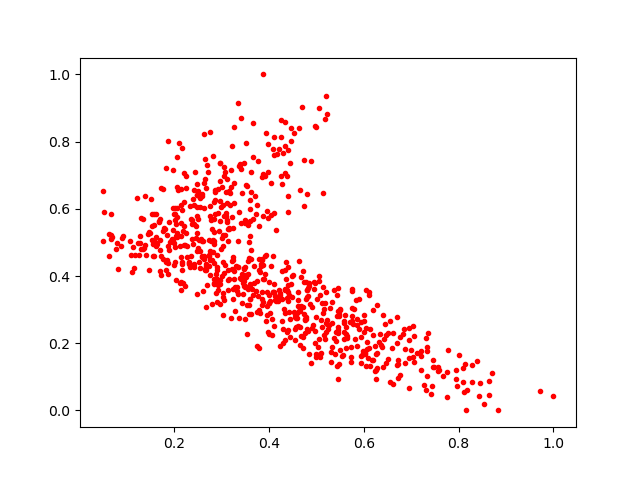

The table this chart was drawn from, first rows:
0.5455209, 0.22990967
0.4114, 0.3756
0.6002, 0.2657
0.1155, 0.4239
0.4072, 0.2725
0.214, 0.5581
0.2115, 0.7945
0.8111, 0.05527
0.4629, 0.4434
0.1629, 0.4907
0.5102, 0.1694
0.5447, 0.2476
0.4886, 0.7418
0.3287, 0.2966
0.809, 0.08401
0.6205, 0.1499
0.651, 0.2299
0.483, 0.2359
0.5856, 0.2715
0.2972, 0.7356
0.5332, 0.1883
0.335, 0.5032
0.5473, 0.2883
0.3251, 0.3602
0.4315, 0.3032
0.5584, 0.2114
0.5459, 0.2963
0.2627, 0.6766
0.135, 0.5698
0.2856, 0.6507
0.6991, 0.1793
0.2483, 0.6419
0.3458, 0.3931
0.5218, 0.8821
0.4394, 0.5892
0.1813, 0.5394
0.2466, 0.5497
0.7451, 0.1506
0.1688, 0.5605
0.1531, 0.5832
0.4394, 0.3261
0.4908, 0.2445
0.5849, 0.1902
0.4839, 0.1671
0.3509, 0.3968
0.8273, 0.1351
0.6768, 0.105
0.5031, 0.1897
0.2925, 0.3569
0.6719, 0.1385
0.477, 0.2724
0.4737, 0.2858
0.4177, 0.3303
0.4052, 0.5813
0.1991, 0.4326
0.3606, 0.5177
0.5801, 0.301
0.4969, 0.8464
0.3787, 0.3003
0.4484, 0.3994
0.08045, 0.4995
... 710 more rows
